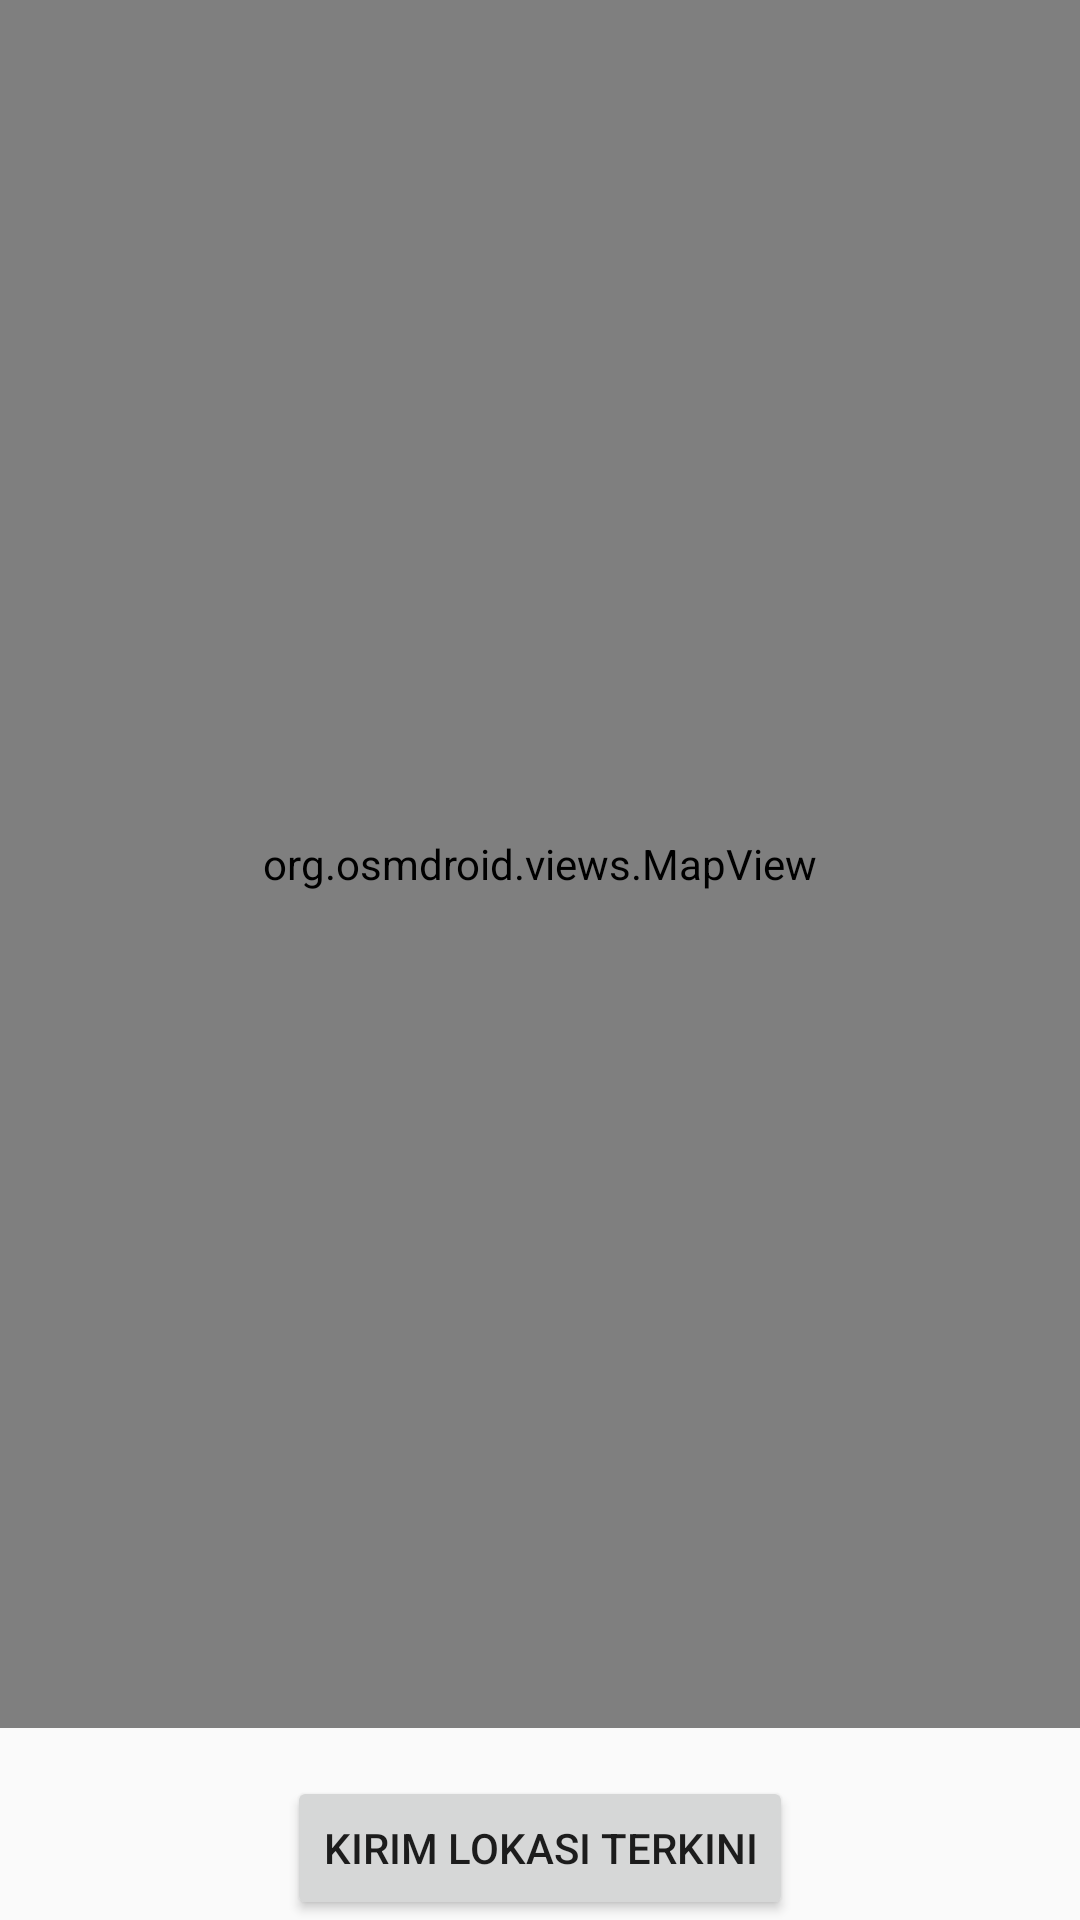

Reconstruct the res/layout file that produces this screen, plus the resources it refers to.
<!-- AndroidManifest.xml: application theme Theme.AduraApp -->
<!-- res/layout/activity_maps.xml -->
<?xml version="1.0" encoding="utf-8"?>
<LinearLayout xmlns:android="http://schemas.android.com/apk/res/android"
    xmlns:tools="http://schemas.android.com/tools"
    android:orientation="vertical"
    android:layout_width="fill_parent"
    android:layout_height="fill_parent"
    tools:context=".MapsActivity">
    <org.osmdroid.views.MapView
        android:id="@+id/map"
        android:layout_width="fill_parent"
        android:layout_height="0dp"
        android:layout_weight="1" />

    <Button
        android:id="@+id/buttonSendLocation"
        android:layout_width="wrap_content"
        android:layout_height="wrap_content"
        android:layout_gravity="center_horizontal"
        android:layout_marginTop="16dp"
        android:text="Kirim Lokasi Terkini" />


</LinearLayout>
<!-- resources referenced by this layout -->
<resources>
  <style name="Theme.AduraApp" parent="Base.Theme.AduraApp" />
  <style name="Base.Theme.AduraApp" parent="Theme.AppCompat.Light.NoActionBar">
          
          
      </style>
</resources>
